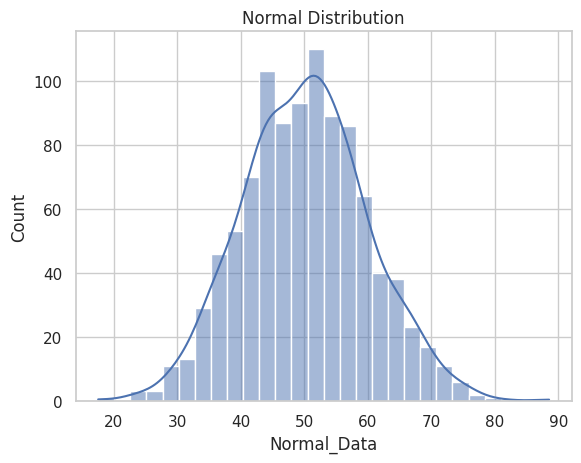
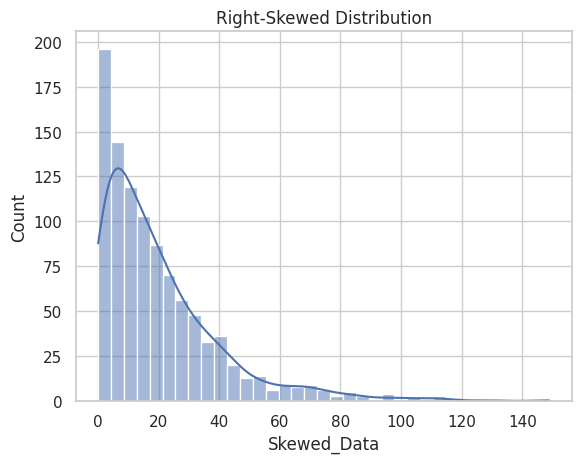
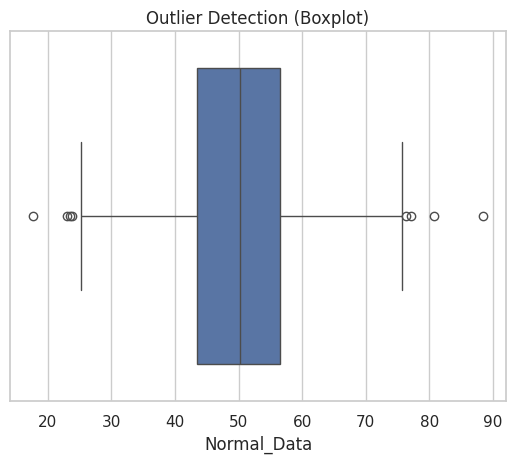
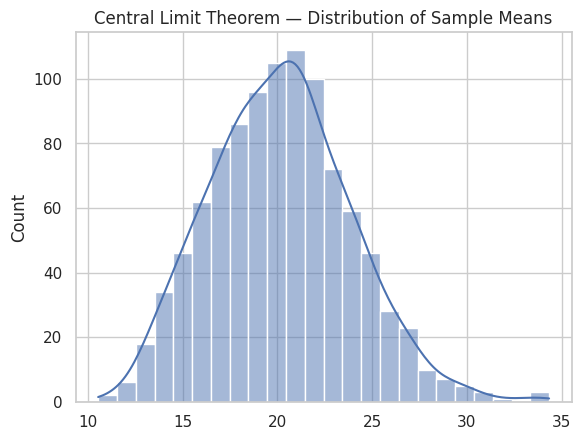
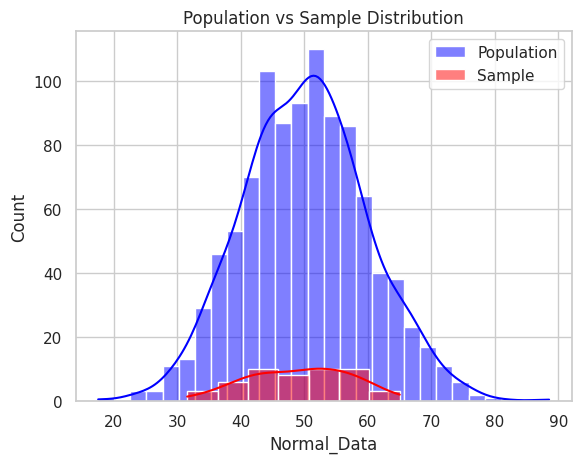

Source code (Python) for these figures, in order:

import numpy as np
import pandas as pd
import matplotlib.pyplot as plt
import seaborn as sns

sns.set(style="whitegrid")

# ----------------------------------------------------------
# STEP 2 — Create Dataset (Simulated Real-World Data)
# ----------------------------------------------------------
# We'll generate both normal and skewed data to compare

np.random.seed(42)

normal_data = np.random.normal(loc=50, scale=10, size=1000)   # Normal distribution
skewed_data = np.random.exponential(scale=20, size=1000)      # Right-skewed distribution

df = pd.DataFrame({
    "Normal_Data": normal_data,
    "Skewed_Data": skewed_data
})

# ==========================================================
# TOPIC 1 — UNDERSTANDING DISTRIBUTIONS
# ==========================================================

# Histogram for Normal Distribution
plt.figure()
sns.histplot(df["Normal_Data"], kde=True)
plt.title("Normal Distribution")
plt.show()

# Histogram for Skewed Distribution
plt.figure()
sns.histplot(df["Skewed_Data"], kde=True)
plt.title("Right-Skewed Distribution")
plt.show()

# Compare Mean and Median
print("\nNormal Data Mean:", df["Normal_Data"].mean())
print("Normal Data Median:", df["Normal_Data"].median())

print("\nSkewed Data Mean:", df["Skewed_Data"].mean())
print("Skewed Data Median:", df["Skewed_Data"].median())

# ==========================================================
# TOPIC 2 — Z-SCORES & OUTLIER DETECTION
# ==========================================================

# Calculate Z-scores for Normal Data
mean = df["Normal_Data"].mean()
std = df["Normal_Data"].std()

df["Z_Score"] = (df["Normal_Data"] - mean) / std

# Identify potential outliers (|Z| > 3)
outliers = df[np.abs(df["Z_Score"]) > 3]

print("\nNumber of Outliers Detected:", len(outliers))

# Visualize Outliers using Boxplot
plt.figure()
sns.boxplot(x=df["Normal_Data"])
plt.title("Outlier Detection (Boxplot)")
plt.show()

# ==========================================================
# TOPIC 3 — CENTRAL LIMIT THEOREM (CLT)
# ==========================================================

sample_means = []

# Take many random samples and compute their means
for i in range(1000):
    sample = np.random.choice(df["Skewed_Data"], size=30)
    sample_means.append(sample.mean())

# Plot distribution of sample means
plt.figure()
sns.histplot(sample_means, kde=True)
plt.title("Central Limit Theorem — Distribution of Sample Means")
plt.show()

# ==========================================================
# TOPIC 4 — SAMPLING TECHNIQUES
# ==========================================================

# Treat Normal_Data as population
population = df["Normal_Data"]

# Take random sample
sample = population.sample(n=50, random_state=42)

# Compare statistics
print("\nPopulation Mean:", population.mean())
print("Sample Mean:", sample.mean())

print("\nPopulation Std:", population.std())
print("Sample Std:", sample.std())

# Visualize population vs sample
plt.figure()
sns.histplot(population, color="blue", label="Population", kde=True)
sns.histplot(sample, color="red", label="Sample", kde=True)
plt.legend()
plt.title("Population vs Sample Distribution")
plt.show()

# ==========================================================
# FINAL INSIGHTS (Students should write their own)
# ==========================================================
print("\n===== SAMPLE INSIGHTS =====")
print("1. Normal data is symmetric, skewed data has long right tail.")
print("2. Z-scores help identify unusual values.")
print("3. Sample means become normally distributed (CLT).")
print("4. Sample statistics approximate population statistics.")
print("\nDay 16 Completed Successfully!")